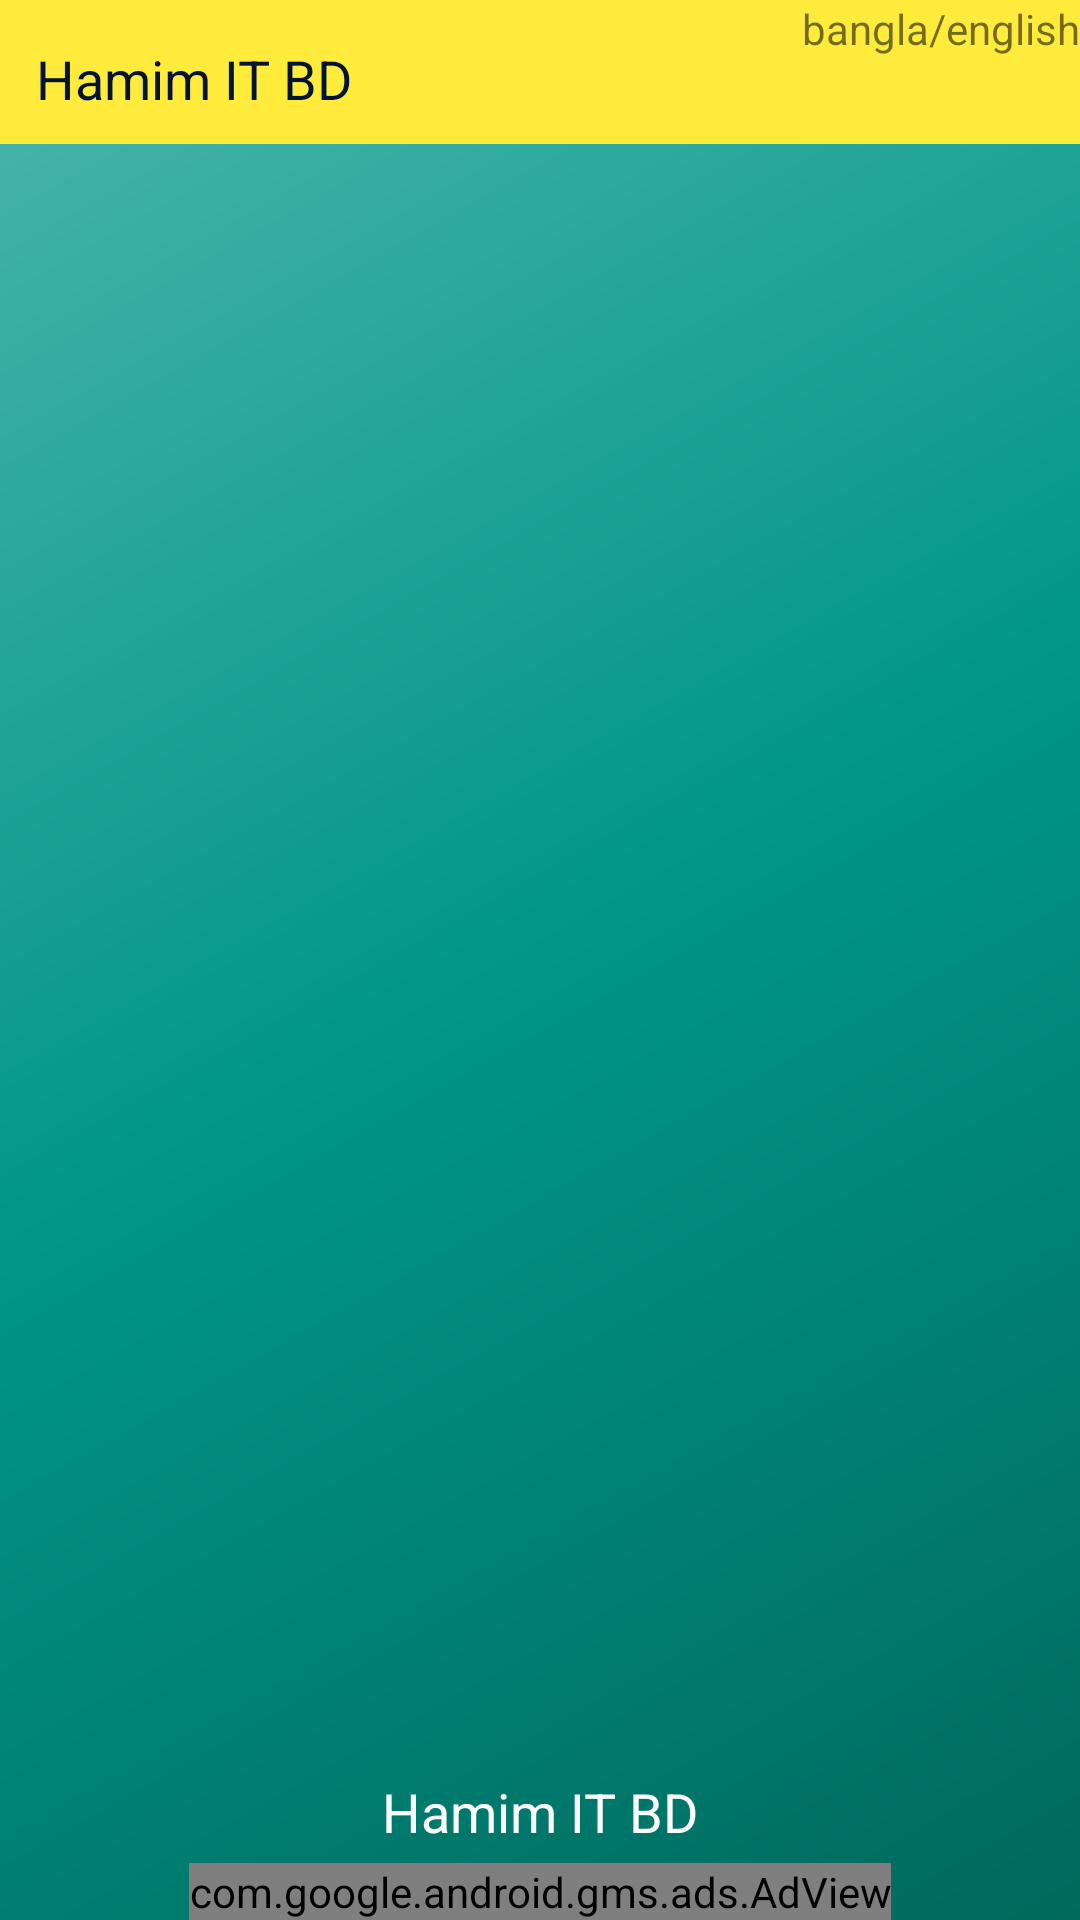

Reconstruct the res/layout file that produces this screen, plus the resources it refers to.
<!-- AndroidManifest.xml: application theme Theme.Shikkha -->
<!-- res/layout/activity_main.xml -->
<?xml version="1.0" encoding="utf-8"?>
<RelativeLayout xmlns:android="http://schemas.android.com/apk/res/android"
    xmlns:tools="http://schemas.android.com/tools"
    android:layout_width="match_parent"
    android:layout_height="match_parent"
    android:background="@drawable/homebg"
    tools:context=".MainActivity">

    

    <RelativeLayout
        android:id="@+id/title_layout_id"
        android:layout_width="match_parent"
        android:layout_height="48dp"
        android:background="#FFEB3B">


        <TextView
            android:layout_width="wrap_content"
            android:layout_height="wrap_content"
            android:layout_alignParentEnd="true"
            android:text="bangla/english" />

        <TextView
            android:id="@+id/title_txt_id"
            android:layout_width="wrap_content"
            android:layout_height="wrap_content"
            android:layout_marginStart="12dp"
            android:layout_marginTop="14dp"
            android:text="Hamim IT BD"
            android:textColor="#031330"
            android:textSize="18sp"

            />


    </RelativeLayout>


    <androidx.recyclerview.widget.RecyclerView
        android:id="@+id/recyclerview_contain_id"
        android:layout_width="match_parent"
        android:layout_height="match_parent"
        android:layout_above="@+id/adView"
        android:layout_below="@+id/title_layout_id"
        android:layout_margin="20dp"

        />


    <TextView
        android:layout_above="@+id/adView"
        android:layout_width="match_parent"
        android:layout_height="wrap_content"
        android:layout_marginBottom="5dp"
        android:gravity="center"
        android:text="Hamim IT BD"
        android:textColor="@color/white"
        android:textSize="18sp"

        />

    <com.google.android.gms.ads.AdView xmlns:ads="http://schemas.android.com/apk/res-auto"
        android:id="@+id/adView"
        android:layout_width="wrap_content"
        android:layout_height="wrap_content"
        android:layout_alignParentBottom="true"
        android:layout_centerHorizontal="true"
        ads:adSize="BANNER"
        ads:adUnitId="ca-app-pub-3940256099942544/6300978111" />




</RelativeLayout>
<!-- resources referenced by this layout -->
<resources>
  <!-- drawable homebg (drawable-v24) -->
  <shape xmlns:android="http://schemas.android.com/apk/res/android"
      android:shape="rectangle">
      <gradient
          android:angle="135"
          android:startColor="#00695C"
          android:centerColor="#009688"
          android:endColor="#4DB6AC"
          android:type="linear" />
  
  
  </shape>
  <style name="Theme.Shikkha" parent="Theme.MaterialComponents.DayNight.DarkActionBar">
          
          <item name="colorPrimary">@color/teal_200</item>
          <item name="colorPrimaryVariant">@color/teal_700</item>
          <item name="colorOnPrimary">@color/white</item>
          
          <item name="colorSecondary">@color/teal_200</item>
          <item name="colorSecondaryVariant">@color/teal_700</item>
          <item name="colorOnSecondary">@color/black</item>
          
          <item name="android:statusBarColor" tools:targetApi="l">?attr/colorPrimaryVariant</item>
          
      </style>
  <!-- not gathered from this repository: default colours our renderer supplied (Android Studio template values) -->
  <color name="teal_200">#FF03DAC5</color>
  <color name="teal_700">#FF018786</color>
  <color name="black">#FF000000</color>
  <color name="white">#FFFFFFFF</color>
</resources>
